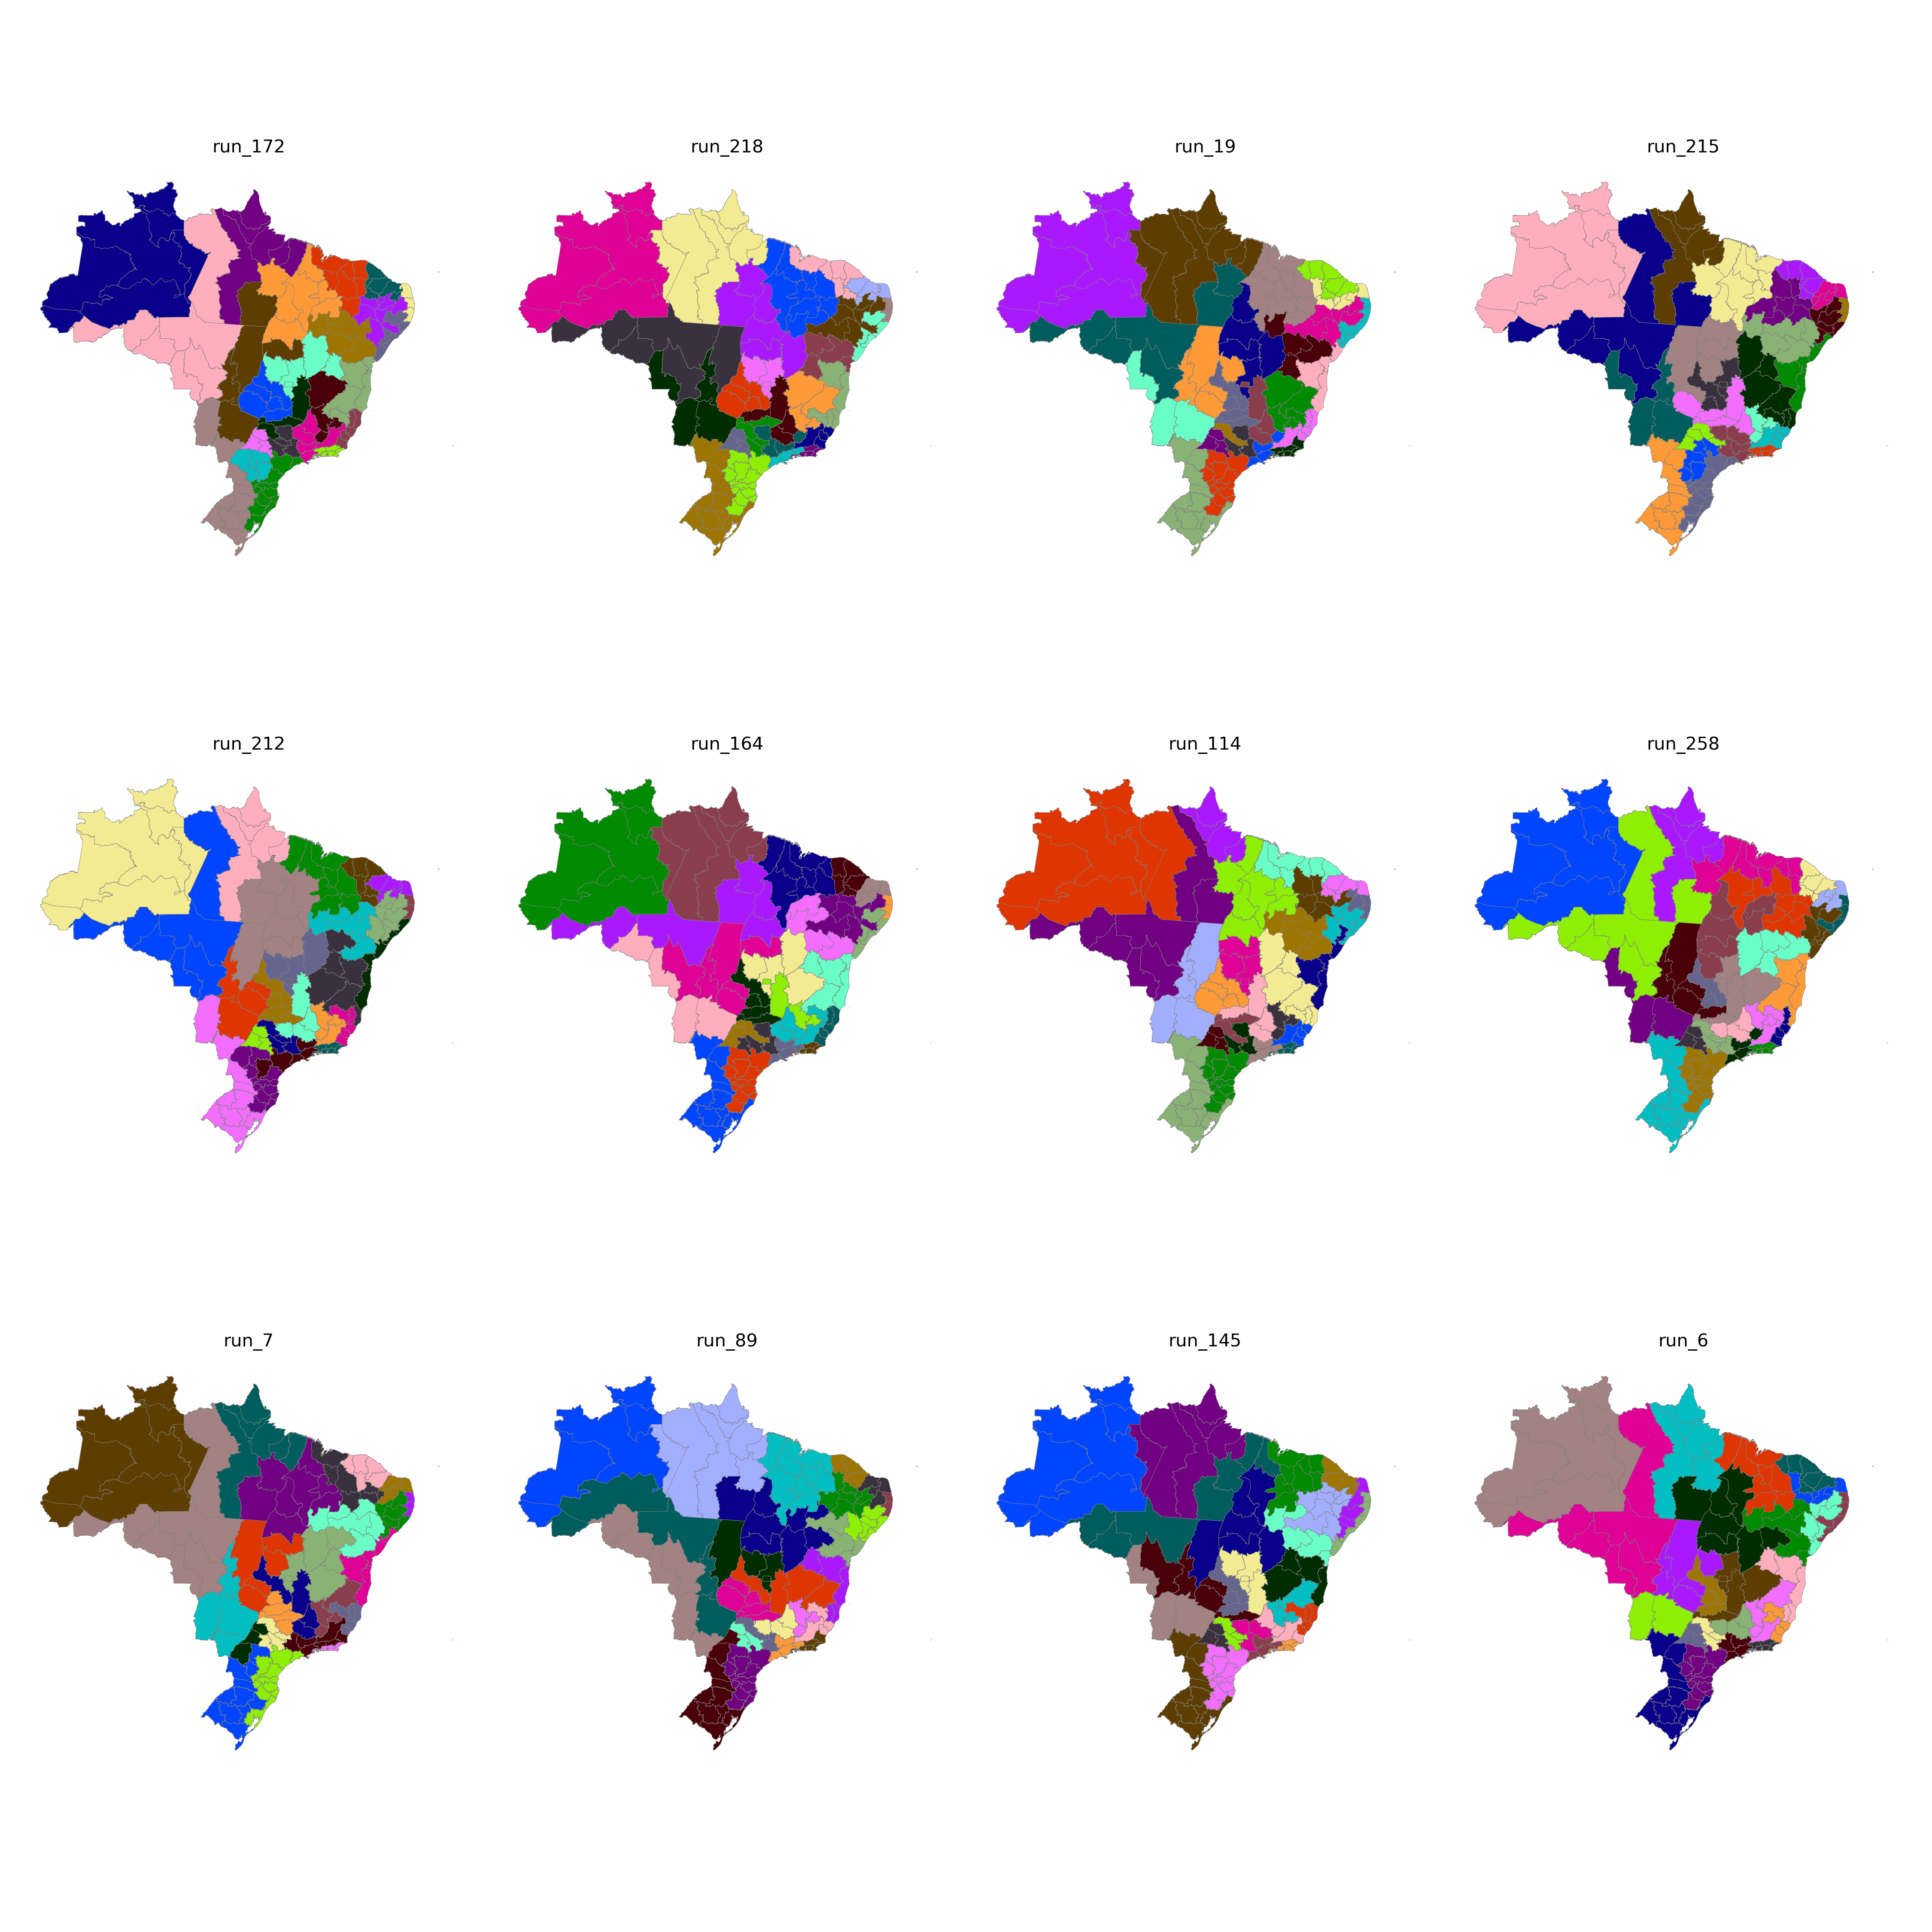

Data behind this chart, as committed beside it:
CD_RGINT, cluster
1101, 5
1102, 5
1201, 5
1202, 2
1301, 2
1302, 2
1303, 2
1304, 1
1401, 2
1402, 2
1501, 1
1502, 25
1503, 25
1504, 23
1505, 1
1506, 1
1507, 1
1601, 1
1602, 1
1701, 23
1702, 25
1703, 23
2101, 25
2102, 25
2103, 25
2104, 25
2105, 25
2201, 22
2202, 24
2203, 22
2204, 22
2205, 20
2206, 22
2301, 24
2302, 24
2303, 24
2304, 22
2305, 22
2306, 24
2401, 15
2402, 15
2403, 24
2501, 16
2502, 18
2503, 15
2504, 15
2601, 18
2602, 17
2603, 18
2604, 22
2701, 17
2702, 17
2801, 17
2802, 17
2901, 20
2902, 20
2903, 21
2904, 21
2905, 21
2906, 19
... 73 more rows
